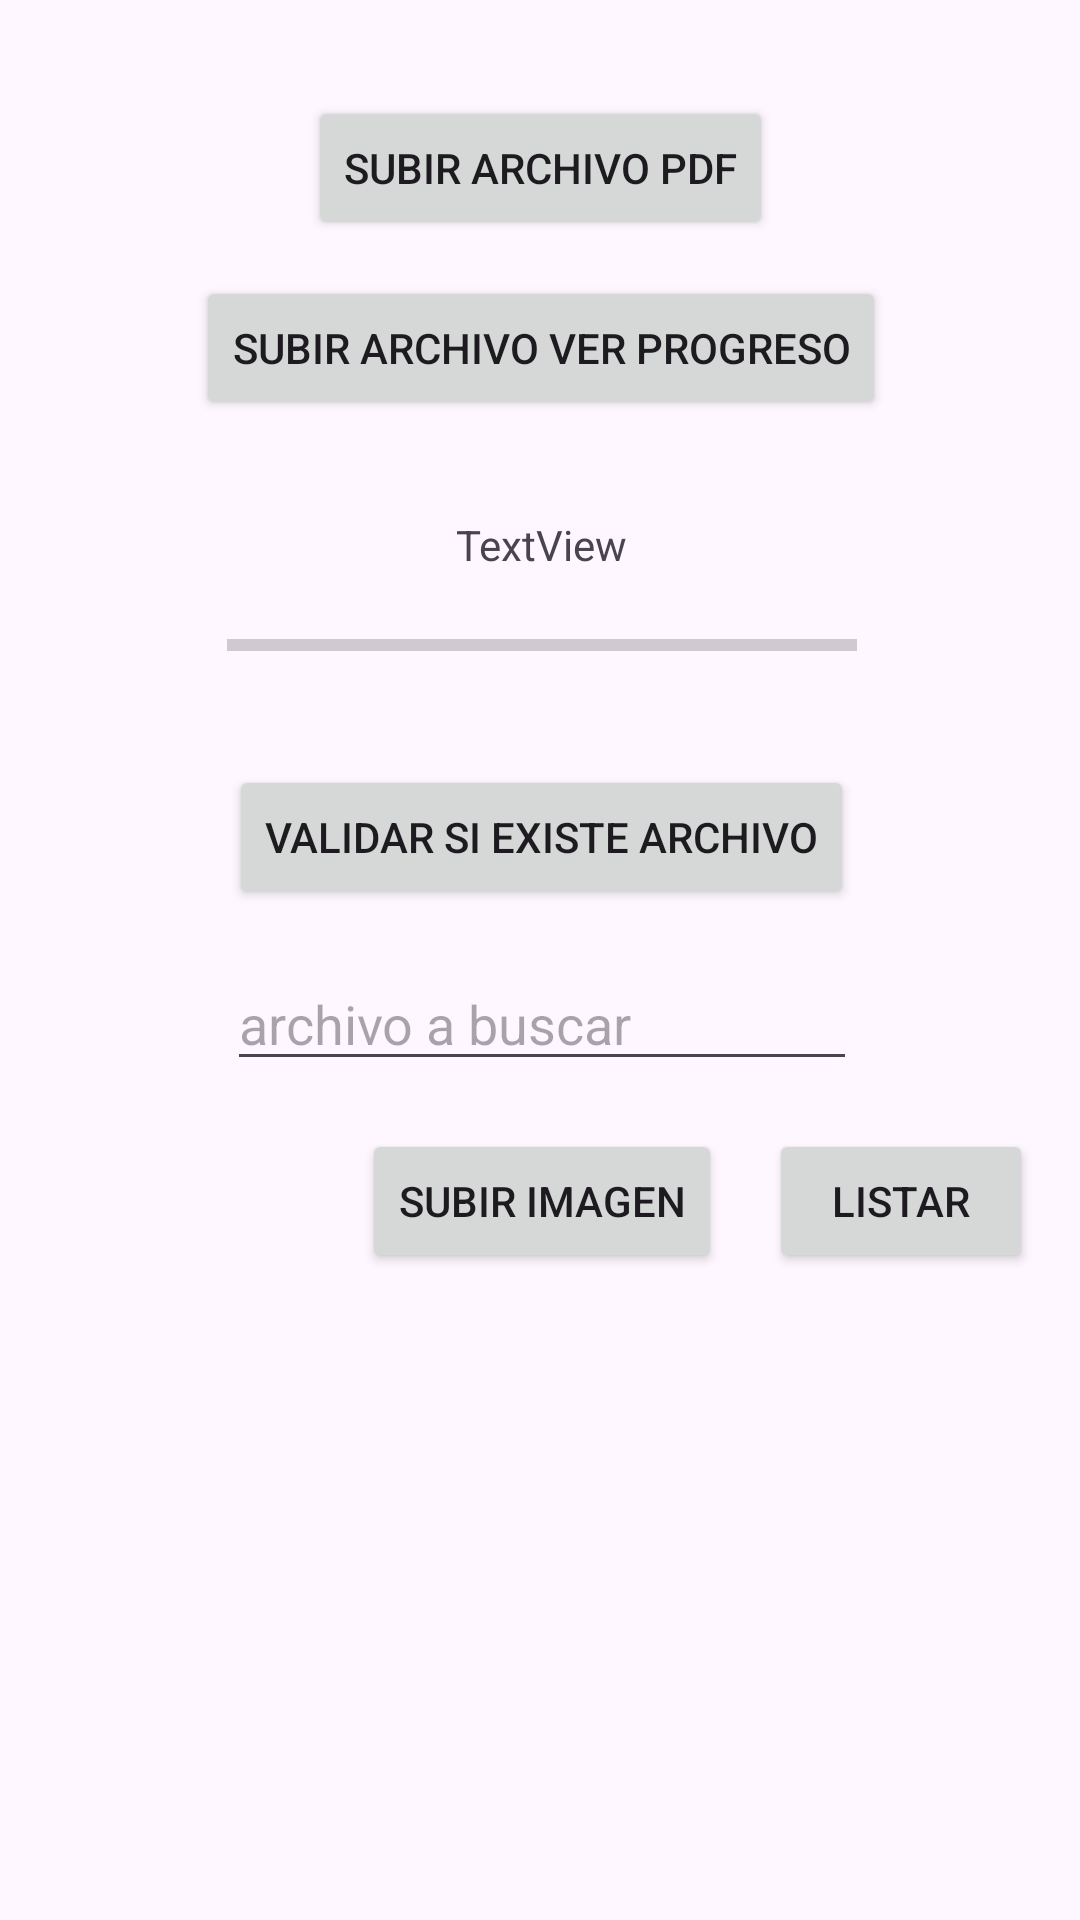

Here is an Android app screen rendered from its layout file. Give the layout XML and the strings, colors and styles it references.
<!-- AndroidManifest.xml: application theme Theme.Clase9appsiot -->
<!-- res/layout/activity_upload_files.xml -->
<?xml version="1.0" encoding="utf-8"?>
<androidx.constraintlayout.widget.ConstraintLayout xmlns:android="http://schemas.android.com/apk/res/android"
    xmlns:app="http://schemas.android.com/apk/res-auto"
    xmlns:tools="http://schemas.android.com/tools"
    android:layout_width="match_parent"
    android:layout_height="match_parent"
    tools:context=".UploadFilesActivity">

    <Button
        android:id="@+id/btnUploadFile"
        android:layout_width="wrap_content"
        android:layout_height="wrap_content"
        android:layout_marginTop="32dp"
        android:onClick="uploadFileBtn"
        android:text="Subir archivo pdf"
        app:layout_constraintEnd_toEndOf="parent"
        app:layout_constraintStart_toStartOf="parent"
        app:layout_constraintTop_toTopOf="parent" />

    <Button
        android:id="@+id/button3"
        android:layout_width="wrap_content"
        android:layout_height="wrap_content"
        android:layout_marginTop="12dp"
        android:onClick="uploadBigFileBtn"
        android:text="Subir archivo ver progreso"
        app:layout_constraintEnd_toEndOf="@+id/btnUploadFile"
        app:layout_constraintStart_toStartOf="@+id/btnUploadFile"
        app:layout_constraintTop_toBottomOf="@+id/btnUploadFile" />

    <TextView
        android:id="@+id/textViewProgreso"
        android:layout_width="wrap_content"
        android:layout_height="wrap_content"
        android:layout_marginTop="32dp"
        android:text="TextView"
        app:layout_constraintEnd_toEndOf="@+id/button3"
        app:layout_constraintStart_toStartOf="@+id/button3"
        app:layout_constraintTop_toBottomOf="@+id/button3" />

    <Button
        android:id="@+id/button4"
        android:layout_width="wrap_content"
        android:layout_height="wrap_content"
        android:layout_marginTop="32dp"
        android:onClick="existeArchivo"
        android:text="Validar si existe archivo"
        app:layout_constraintEnd_toEndOf="@+id/textViewProgreso"
        app:layout_constraintStart_toStartOf="@+id/textViewProgreso"
        app:layout_constraintTop_toBottomOf="@+id/progressBar" />

    <EditText
        android:id="@+id/inputArchivoBuscar"
        android:layout_width="wrap_content"
        android:layout_height="wrap_content"
        android:layout_marginTop="16dp"
        android:ems="10"
        android:hint="archivo a buscar"
        android:inputType="textPersonName"
        app:layout_constraintEnd_toEndOf="@+id/button4"
        app:layout_constraintStart_toStartOf="@+id/button4"
        app:layout_constraintTop_toBottomOf="@+id/button4" />

    <ProgressBar
        android:id="@+id/progressBar"
        style="?android:attr/progressBarStyleHorizontal"
        android:layout_width="0dp"
        android:layout_height="wrap_content"
        android:layout_marginTop="16dp"
        android:max="100"
        android:progress="0"
        app:layout_constraintEnd_toEndOf="@+id/inputArchivoBuscar"
        app:layout_constraintStart_toStartOf="@+id/inputArchivoBuscar"
        app:layout_constraintTop_toBottomOf="@+id/textViewProgreso" />

    <Button
        android:id="@+id/button5"
        android:layout_width="wrap_content"
        android:layout_height="wrap_content"
        android:layout_marginTop="16dp"
        android:onClick="subirImagen"
        android:text="Subir imagen"
        app:layout_constraintEnd_toEndOf="@+id/inputArchivoBuscar"
        app:layout_constraintStart_toStartOf="@+id/inputArchivoBuscar"
        app:layout_constraintTop_toBottomOf="@+id/inputArchivoBuscar" />

    <ImageView
        android:id="@+id/imageViewFromStorage"
        android:layout_width="wrap_content"
        android:layout_height="wrap_content"
        android:layout_marginTop="8dp"
        app:layout_constraintEnd_toEndOf="@+id/button5"
        app:layout_constraintStart_toStartOf="@+id/button5"
        app:layout_constraintTop_toBottomOf="@+id/button5"
        tools:srcCompat="@tools:sample/avatars" />

    <Button
        android:id="@+id/button6"
        android:layout_width="wrap_content"
        android:layout_height="wrap_content"
        android:onClick="listarArchivos"
        android:text="listar"
        app:layout_constraintEnd_toEndOf="parent"
        app:layout_constraintStart_toEndOf="@+id/button5"
        app:layout_constraintTop_toTopOf="@+id/button5" />
</androidx.constraintlayout.widget.ConstraintLayout>
<!-- resources referenced by this layout -->
<resources>
  <style name="Theme.Clase9appsiot" parent="Theme.Material3.DayNight">
          
          <item name="colorPrimary">@color/purple_500</item>
          <item name="colorPrimaryVariant">@color/purple_700</item>
          <item name="colorOnPrimary">@color/white</item>
          
          <item name="colorSecondary">@color/teal_200</item>
          <item name="colorSecondaryVariant">@color/teal_700</item>
          <item name="colorOnSecondary">@color/black</item>
          
          <item name="android:statusBarColor">?attr/colorPrimaryVariant</item>
          
      </style>
  <!-- not gathered from this repository: default colours our renderer supplied (Android Studio template values) -->
  <color name="purple_500">#FF6200EE</color>
  <color name="purple_700">#FF3700B3</color>
  <color name="teal_200">#FF03DAC5</color>
  <color name="teal_700">#FF018786</color>
  <color name="black">#FF000000</color>
  <color name="white">#FFFFFFFF</color>
</resources>
